The GitHub repository prakhar-asaiya/NEXA-VaxU contains a labelled image folder "coswara_sepparated_specs" with 2 categories: COVID negative, COVID positive. Examples follow, each with its label.

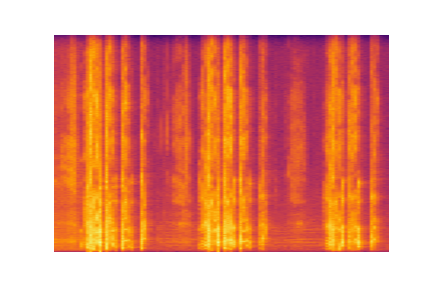
Label: COVID positive

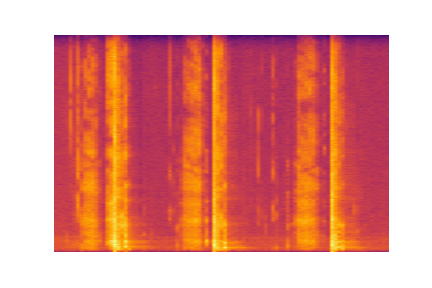
Label: COVID negative

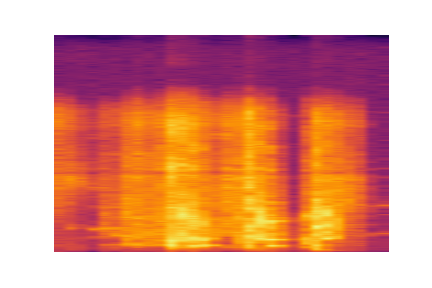
Label: COVID negative

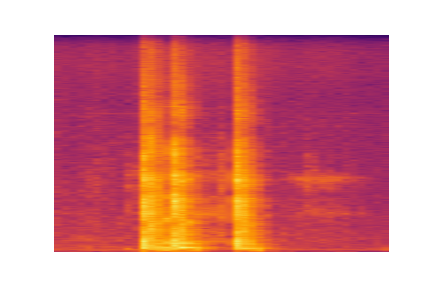
Label: COVID negative

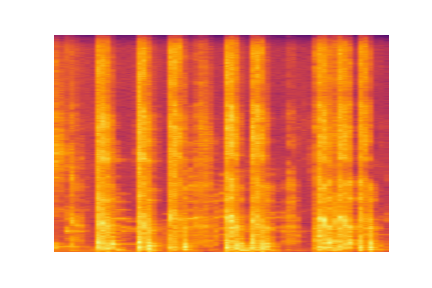
Label: COVID negative

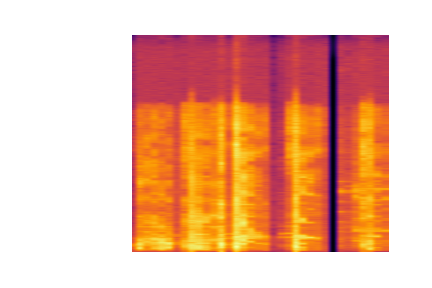
Label: COVID negative
